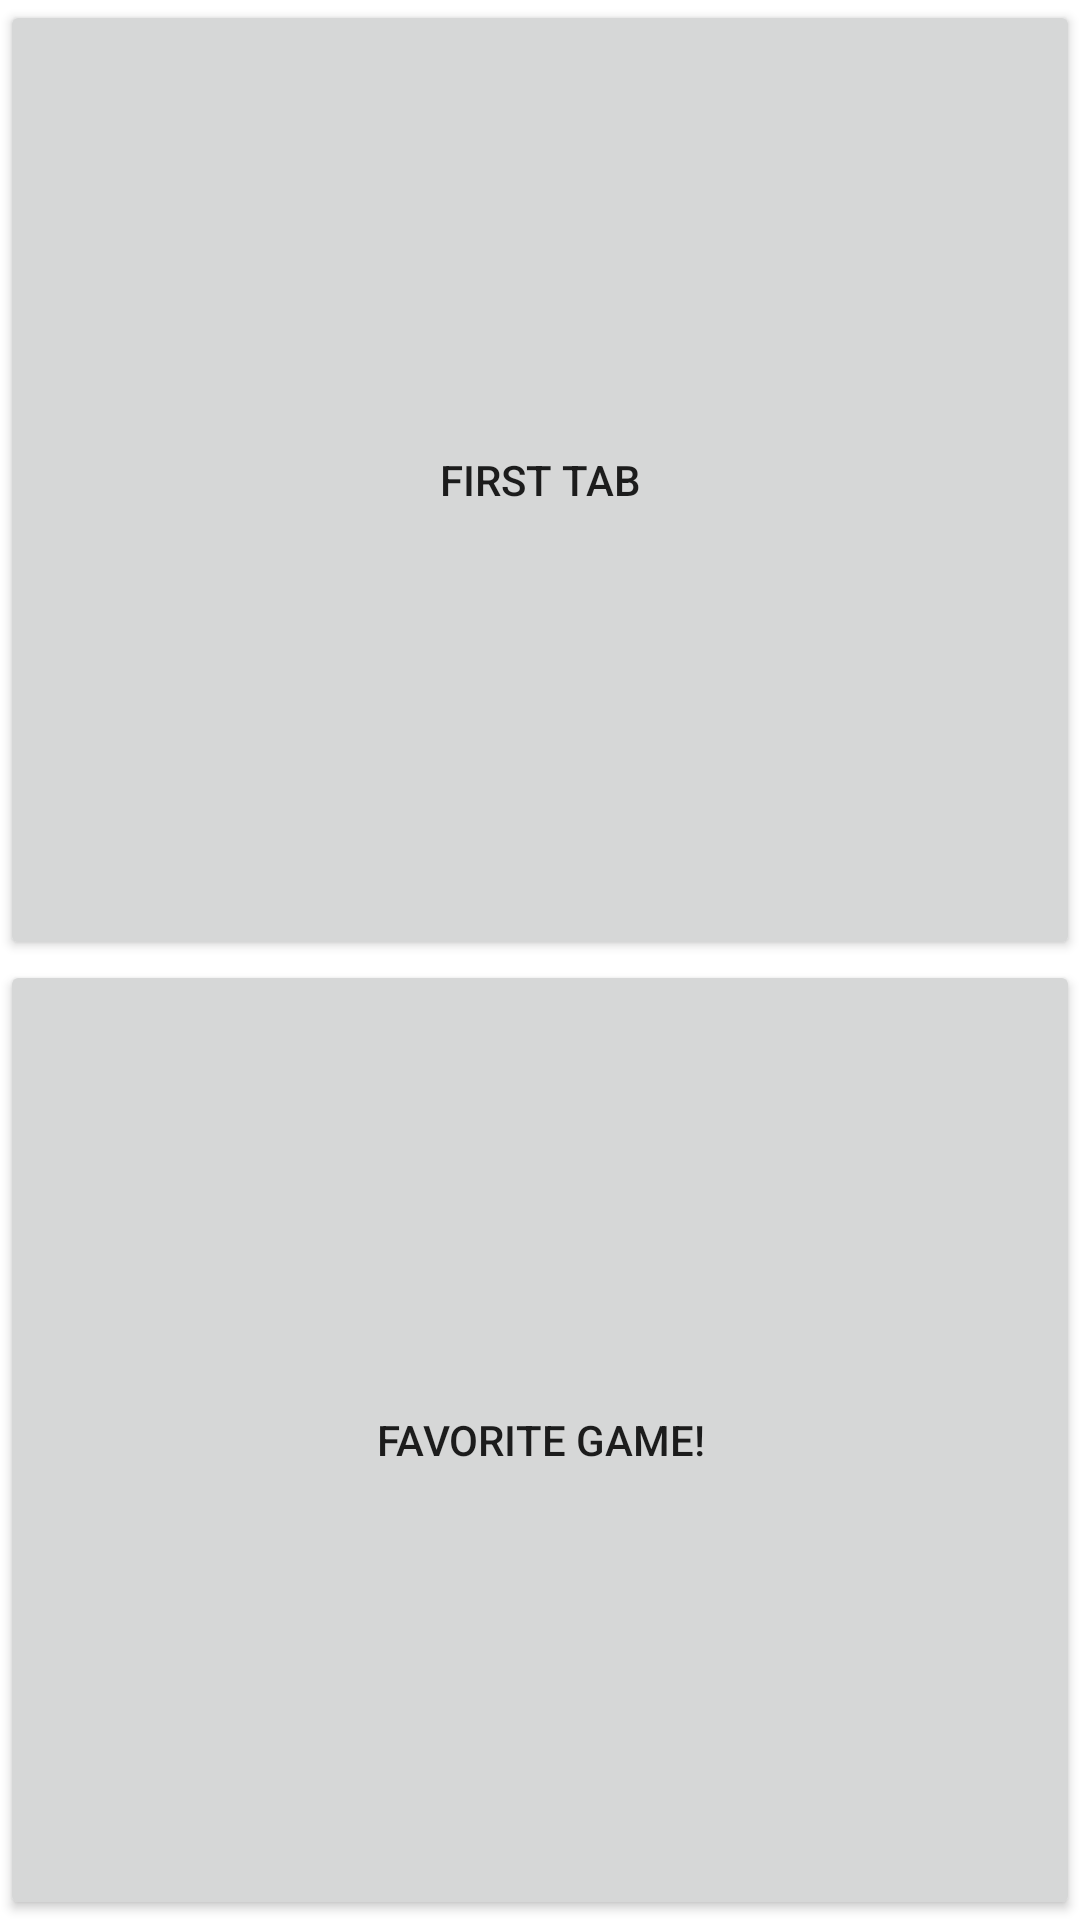

Produce the Android XML layout that renders to this screen, including the resource entries it uses.
<!-- AndroidManifest.xml: application theme Theme.Ozan_Coskun -->
<!-- res/layout/activity_main.xml -->
<?xml version="1.0" encoding="utf-8"?>
<LinearLayout xmlns:android="http://schemas.android.com/apk/res/android"
    xmlns:app="http://schemas.android.com/apk/res-auto"
    xmlns:tools="http://schemas.android.com/tools"
    android:layout_width="match_parent"
    android:layout_height="match_parent"
    tools:context=".MainActivity"
    android:orientation="vertical"
    >


    <Button
        android:id="@+id/button1"
        android:layout_width="match_parent"
        android:layout_height="match_parent"
        android:layout_weight="0.5"
        android:text="First Tab"
        app:layout_constraintBottom_toBottomOf="parent"
        app:layout_constraintEnd_toEndOf="parent"
        app:layout_constraintStart_toStartOf="parent"
        app:layout_constraintTop_toTopOf="parent" />
    <Button
        android:id="@+id/button2"
        android:layout_weight="0.5"
        android:layout_width="match_parent"
        android:layout_height="match_parent"
        android:text="Favorite Game!"
        app:layout_constraintBottom_toBottomOf="parent"
        app:layout_constraintEnd_toEndOf="parent"
        app:layout_constraintStart_toStartOf="parent"
        app:layout_constraintTop_toTopOf="parent" />

</LinearLayout>
<!-- resources referenced by this layout -->
<resources>
  <style name="Theme.Ozan_Coskun" parent="Theme.MaterialComponents.DayNight.DarkActionBar">
          
          <item name="colorPrimary">@color/purple_500</item>
          <item name="colorPrimaryVariant">@color/purple_700</item>
          <item name="colorOnPrimary">@color/white</item>
          
          <item name="colorSecondary">@color/teal_200</item>
          <item name="colorSecondaryVariant">@color/teal_700</item>
          <item name="colorOnSecondary">@color/black</item>
          
          <item name="android:statusBarColor">?attr/colorPrimaryVariant</item>
          
      </style>
  <!-- not gathered from this repository: default colours our renderer supplied (Android Studio template values) -->
  <color name="purple_500">#FF6200EE</color>
  <color name="purple_700">#FF3700B3</color>
  <color name="teal_200">#FF03DAC5</color>
  <color name="teal_700">#FF018786</color>
  <color name="black">#FF000000</color>
  <color name="white">#FFFFFFFF</color>
</resources>
